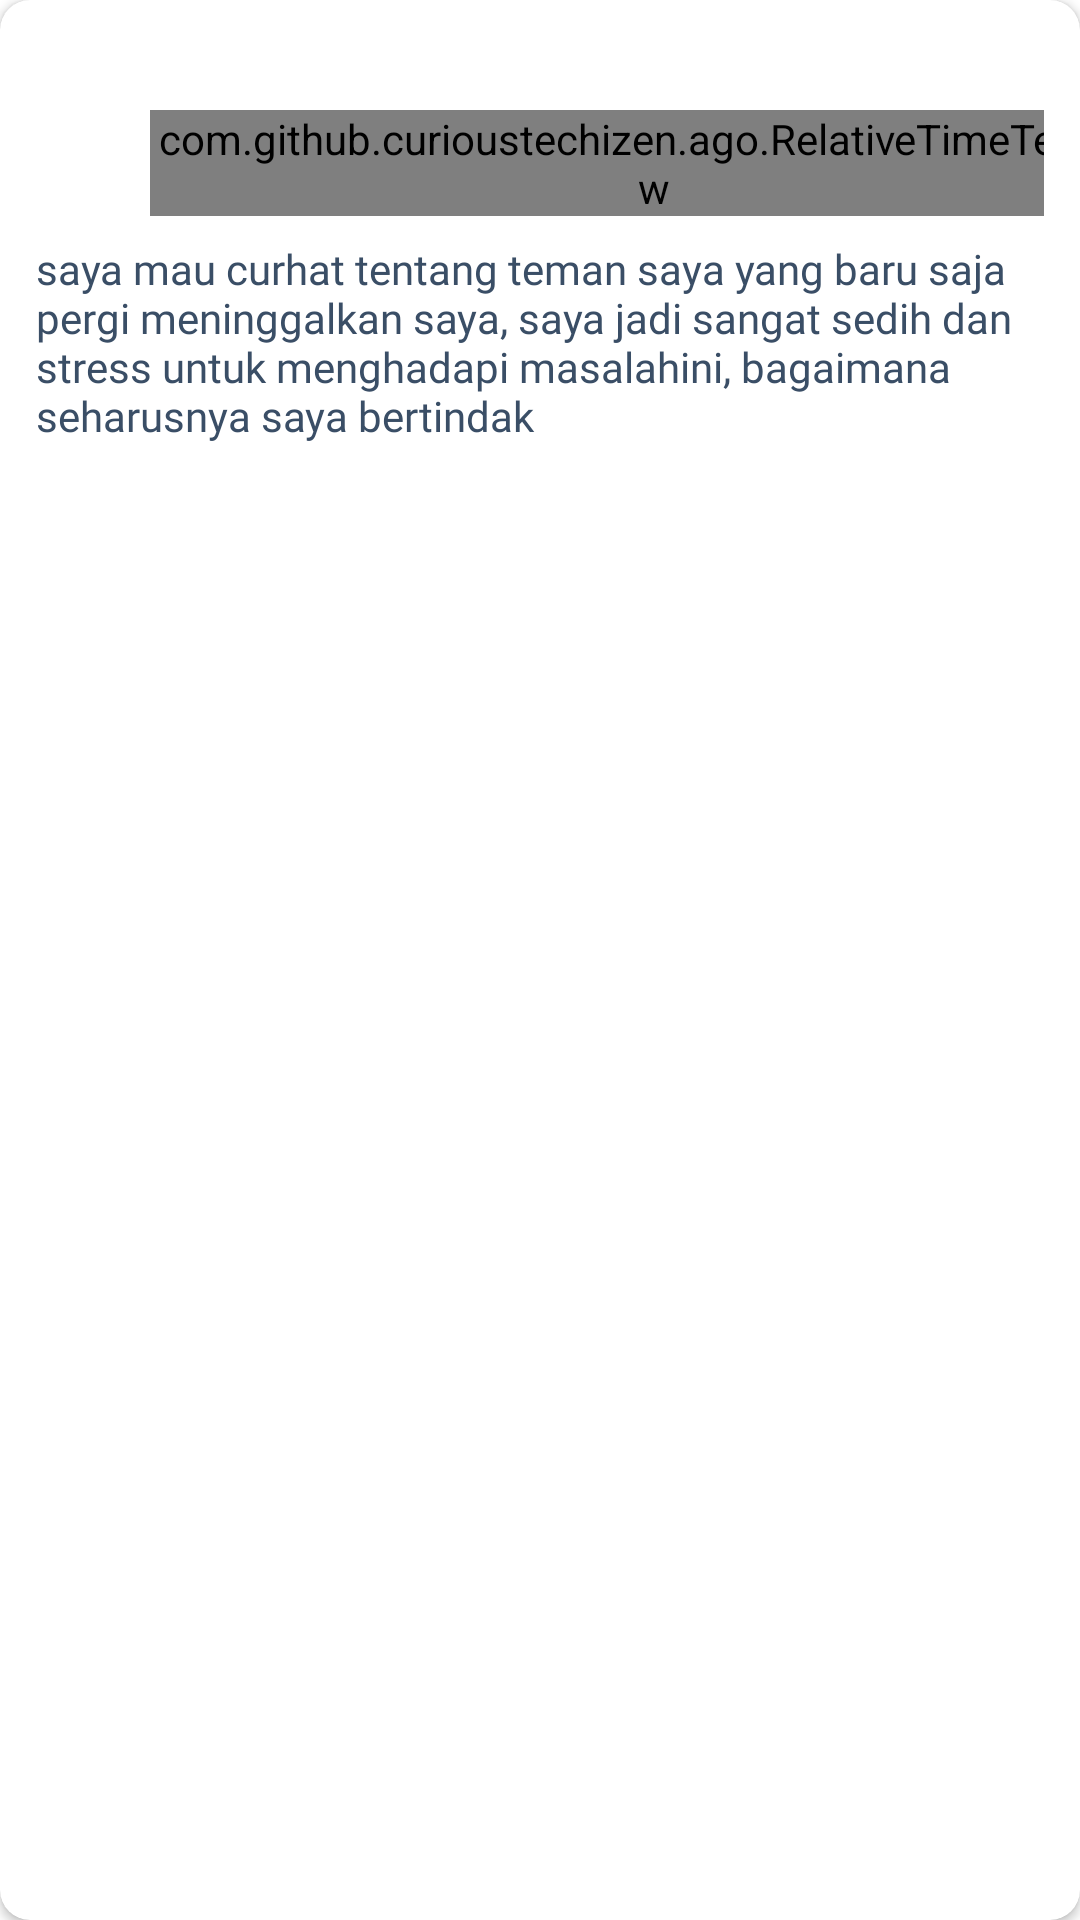

Android layout source for this screen:
<!-- AndroidManifest.xml: application theme Theme.PsyCareApp -->
<!-- res/layout/discussion_item.xml -->
<?xml version="1.0" encoding="utf-8"?>
<androidx.cardview.widget.CardView xmlns:android="http://schemas.android.com/apk/res/android"
    xmlns:app="http://schemas.android.com/apk/res-auto"
    xmlns:tools="http://schemas.android.com/tools"
    android:layout_width="match_parent"
    android:layout_height="wrap_content"
    android:layout_marginTop="8dp"
    android:layout_marginEnd="8dp"
    android:layout_marginStart="8dp"
    tools:context=".DiscussionActivity"
    app:cardCornerRadius="10dp"
    android:foreground="?attr/selectableItemBackground"
    android:clickable="true"
    android:focusable="true">

    <androidx.constraintlayout.widget.ConstraintLayout
        android:layout_width="match_parent"
        android:layout_height="match_parent"
        android:minHeight="150dp"
        android:padding="12dp"
        >

        <ImageView
            android:id="@+id/user_avatar_discussion"
            android:layout_width="30dp"
            android:layout_height="30dp"
            app:layout_constraintStart_toStartOf="parent"
            app:layout_constraintTop_toTopOf="parent"
            app:srcCompat="@drawable/ic_baseline_account_circle_24"
            app:tint="@color/blue_theme_main" />

        <TextView
            android:id="@+id/username_discussion"
            style="@style/textDiscussionItemTitle"
            android:layout_marginStart="8dp"
            tools:text="Anonymous"
            app:layout_constraintBottom_toBottomOf="@+id/user_avatar_discussion"
            app:layout_constraintStart_toEndOf="@+id/user_avatar_discussion"
            app:layout_constraintTop_toTopOf="@+id/user_avatar_discussion" />

        <com.github.curioustechizen.ago.RelativeTimeTextView
            android:id="@+id/timestamp_discussion"
            android:layout_width="wrap_content"
            android:layout_height="wrap_content"
            android:fontFamily="@font/poppins_light"
            android:textSize="12sp"
            app:layout_constraintStart_toStartOf="@+id/username_discussion"
            app:layout_constraintTop_toBottomOf="@+id/username_discussion"
            tools:text="2 minutes ago" />

        <TextView
            android:id="@+id/desc_discussion"
            style="@style/textDiscussionItemDesc"
            android:layout_marginTop="8dp"
            android:text="@string/dummy_desc_discussion"
            app:layout_constraintEnd_toEndOf="parent"
            app:layout_constraintStart_toStartOf="@+id/user_avatar_discussion"
            app:layout_constraintTop_toBottomOf="@+id/timestamp_discussion" />

    </androidx.constraintlayout.widget.ConstraintLayout>
</androidx.cardview.widget.CardView>
<!-- resources referenced by this layout -->
<resources>
  <color name="blue_theme_main">#76AACB</color>
  <string name="dummy_desc_discussion">saya mau curhat tentang teman saya yang baru saja pergi meninggalkan saya, saya jadi sangat sedih dan stress untuk menghadapi masalahini, bagaimana seharusnya saya bertindak</string>
  <style name="textDiscussionItemDesc">
          <item name="android:layout_width">0dp</item>
          <item name="android:layout_height">wrap_content</item>
          <item name="android:fontFamily">@font/poppins_light</item>
          <item name="android:textColor">@color/blue_dark_text_main</item>
          <item name="android:textSize">14sp</item>
      </style>
  <style name="textDiscussionItemTitle">
          <item name="android:layout_width">wrap_content</item>
          <item name="android:layout_height">wrap_content</item>
          <item name="android:fontFamily">@font/poppins_bold</item>
          <item name="android:textColor">@color/blue_dark_text_main</item>
          <item name="android:textSize">14sp</item>
      </style>
  <style name="Theme.PsyCareApp" parent="Theme.MaterialComponents.DayNight.DarkActionBar">
          
          <item name="colorPrimary">@color/blue_theme_main</item>
          <item name="colorPrimaryVariant">@color/blue_theme_main</item>
          <item name="colorOnPrimary">@color/white</item>
          
          <item name="colorSecondary">@color/blue_theme_main</item>
          <item name="colorSecondaryVariant">@color/teal_700</item>
          <item name="colorOnSecondary">@color/white</item>
          
          <item name="android:statusBarColor" tools:targetApi="l">?attr/colorPrimaryVariant</item>
          
  
          <item name="android:windowActivityTransitions">true</item>
          <item name="android:windowEnterTransition">@android:transition/slide_right</item>
          <item name="android:windowExitTransition">@android:transition/slide_left</item>
      </style>
  <color name="blue_dark_text_main">#3A4E66</color>
  <color name="white">#FFFFFFFF</color>
  <color name="teal_700">#FF018786</color>
</resources>
